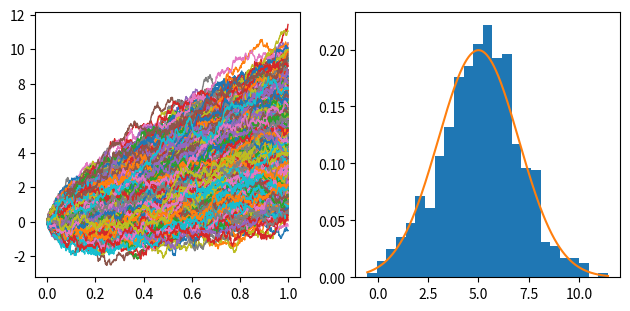

Python code for this plot:
import numpy as np
import matplotlib.pyplot as plt

n = 1000 # Number of steps
p = 1000 # Number of paths
t = 1.0 # End time

mu, sigma = 5.0, 2.0 # Mean and standard deviation

dt = t / n # Time increment between each step
dy = mu*dt + sigma * np.sqrt(dt) * np.random.normal(0,1,(p,n)) # Change in y for each increment

ts = np.linspace(0, t, n + 1)
ys = np.zeros((p, n + 1))

for i in range(n):
    ys[:,i + 1] = ys[:,i] + dy[:,i]

# Plot each path
fig, (ax1, ax2) = plt.subplots(1,2)
for i in range(p):
    ax1.plot(ts, ys[i,:], lw = 1)
ax1.set_box_aspect(1)

# Histogram of final values
ax2.hist(ys[:,n], bins = 25, density = True)

# Theoretical distribution of final values
xs = np.linspace(np.min(ys[:,n]),np.max(ys[:,n]),1000)
distribution = np.exp(-0.5 * ((xs - mu*t) / (sigma * np.sqrt(t)))**2) / (sigma * np.sqrt(2 * t * np.pi))
ax2.plot(xs,distribution)
ax2.set_box_aspect(1)

plt.tight_layout()
plt.show()
